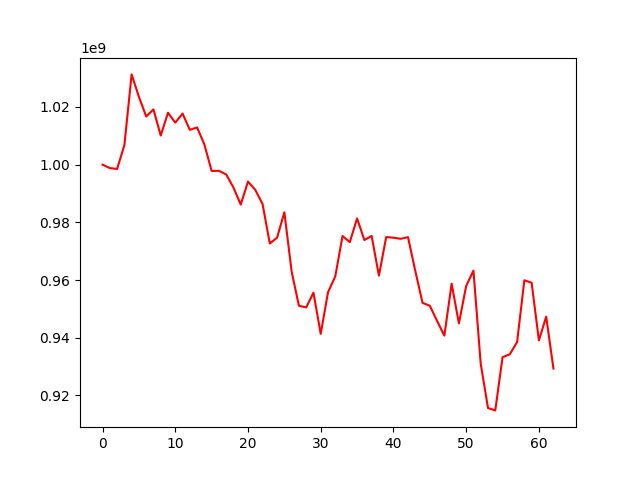

Values plotted in this chart, from the file beside it:
, 0
0, 1000000000
1, 998822426
2, 998507411
3, 1006714395
4, 1031291548
5, 1023505650
6, 1016703532
7, 1019154115
8, 1010111790
9, 1018000342
10, 1014570657
11, 1017716621
12, 1012079356
13, 1012903446
14, 1007013099
15, 997824190
16, 997870170
17, 996614416
18, 992067957
19, 986161975
20, 994136148
21, 991273166
22, 986383562
23, 972662999
24, 974698450
25, 983504202
26, 962940263
27, 951079164
28, 950510506
29, 955616461
30, 941346167
31, 955764932
32, 961267125
33, 975262345
34, 973151762
35, 981365606
36, 973866535
37, 975289632
38, 961532618
39, 974896111
40, 974675765
41, 974300380
42, 974873884
43, 963189238
44, 952080276
45, 951087338
46, 945809125
47, 940736351
48, 958743065
49, 944954591
50, 957957927
51, 963271189
52, 930939741
53, 915643096
54, 914809703
55, 933237023
56, 934264084
57, 938501821
58, 959925312
59, 959047702
... 3 more rows
